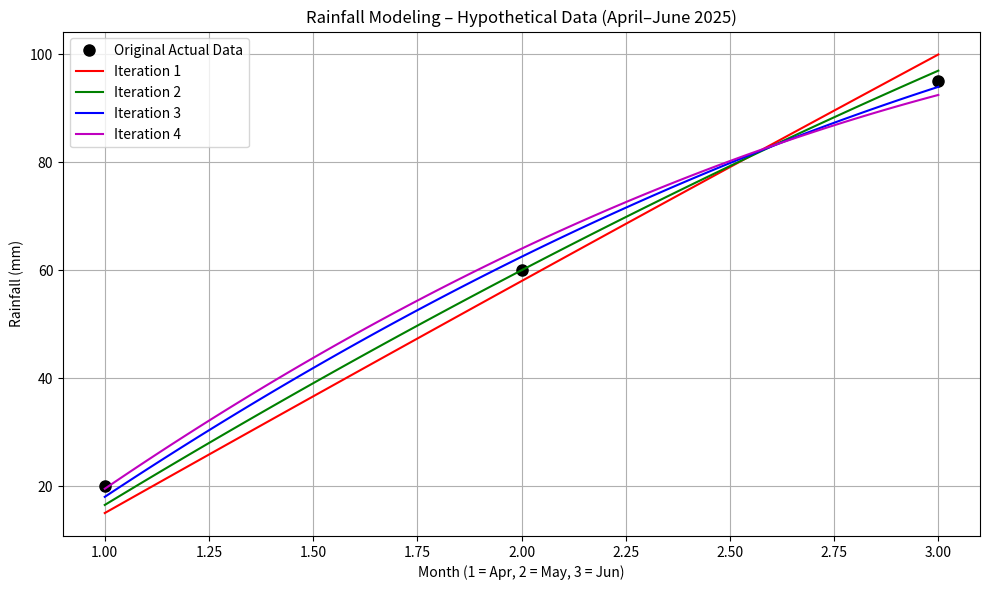

Write Python code to recreate this figure.
import numpy as np
import matplotlib.pyplot as plt

months = np.array([1, 2, 3])
rainfall_actual = np.array([20.0, 60.0, 95.0])  # Reference

# Hypothetical predictions
predictions = {}

# Iteration 1
hypo1 = np.array([15.0, 58.0, 100.0])
predictions['Iteration 1'] = np.poly1d(np.polyfit(months, hypo1, 2))

# Iteration 2
hypo2 = np.array([16.5, 60.0, 97.0])
predictions['Iteration 2'] = np.poly1d(np.polyfit(months, hypo2, 2))

# Iteration 3
hypo3 = np.array([18.0, 62.5, 94.0])
predictions['Iteration 3'] = np.poly1d(np.polyfit(months, hypo3, 2))

# Iteration 4
hypo4 = np.array([19.5, 64.0, 92.5])
predictions['Iteration 4'] = np.poly1d(np.polyfit(months, hypo4, 2))

# Smooth curve x-values
x_smooth = np.linspace(1, 3, 100)

# Plot
plt.figure(figsize=(10, 6))
plt.plot(months, rainfall_actual, 'ko', label='Original Actual Data', markersize=8)

colors = ['r', 'g', 'b', 'm']
for i, (label, model) in enumerate(predictions.items()):
    y_smooth = model(x_smooth)
    plt.plot(x_smooth, y_smooth, color=colors[i], label=label)

plt.title("Rainfall Modeling – Hypothetical Data (April–June 2025)")
plt.xlabel("Month (1 = Apr, 2 = May, 3 = Jun)")
plt.ylabel("Rainfall (mm)")
plt.grid(True)
plt.legend()
plt.tight_layout()
plt.show()
